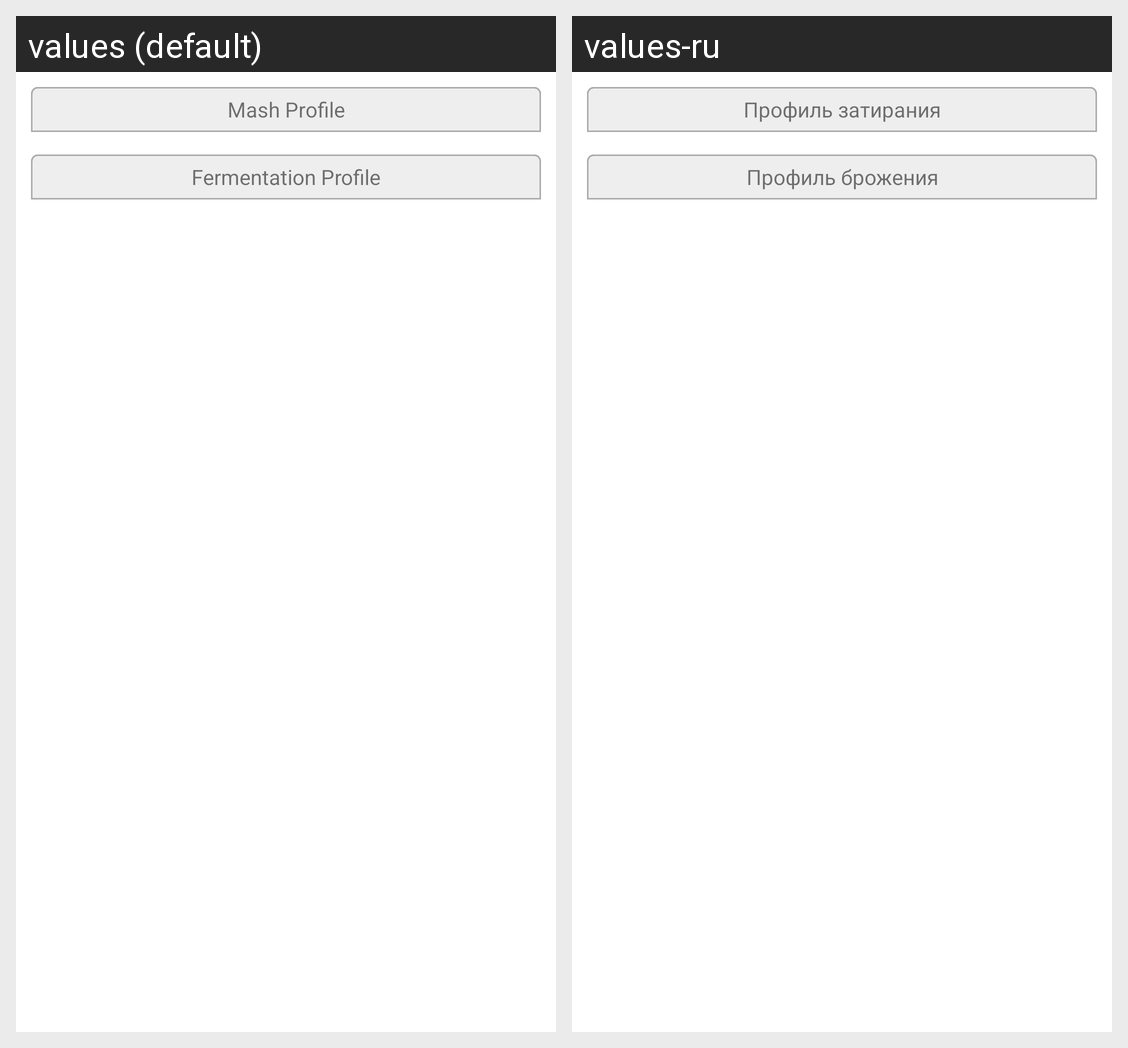

The Android screen above is rendered under two locales of the same app. Produce the string resources it draws, with the default and per-locale values.
Android screen res/layout/profile_view.xml rendered under 2 locales, left to right: values (default), values-ru. Device: Nexus 5 (rendered at 1080×1920; each locale shown at half size, 540×960, under a caption strip naming it); theme Theme.Biermacht.Brews.
Strings drawn on this screen, with the default value and each locale's value (text and hints the layout hard-codes, and strings that could not be matched under every locale, appear in the picture but are not listed):

mash_profile
  values: Mash Profile
  values-ru: Профиль затирания

fermentation_profile
  values: Fermentation Profile
  values-ru: Профиль брожения
